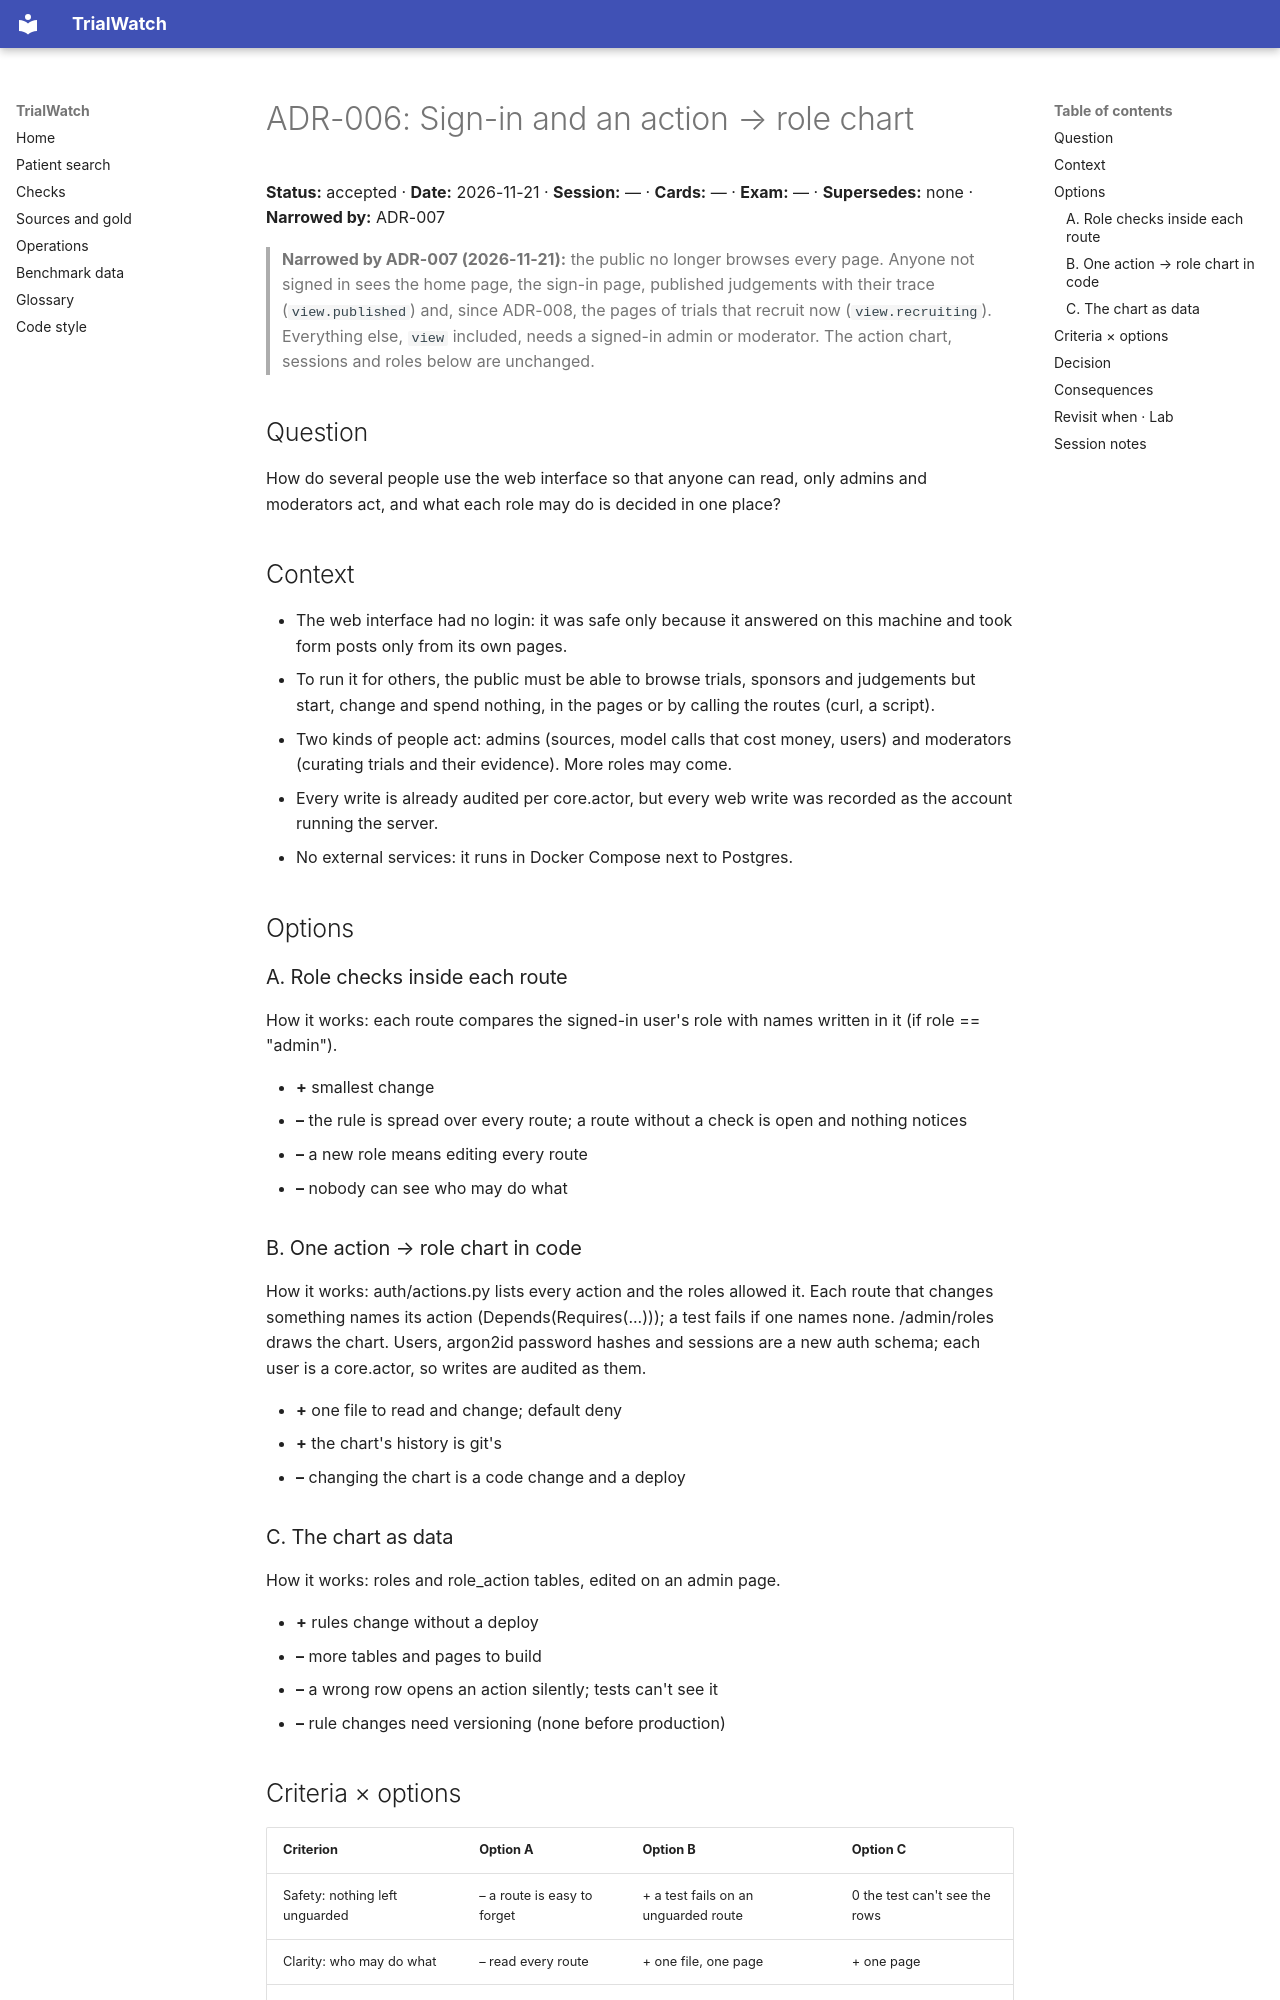

repository: shmarlya/trialwatch · page: adr/ADR-006-auth-and-roles/index.html · generator: mkdocs

# ADR-006: Sign-in and an action → role chart

**Status:** accepted · **Date:** 2026-11-21 · **Session:** — · **Cards:** — · **Exam:** — · **Supersedes:** none · **Narrowed by:** ADR-007

> **Narrowed by ADR-007 (2026-11-21):** the public no longer browses every page. Anyone not signed in sees the
> home page, the sign-in page, published judgements with their trace (`view.published`) and, since
> ADR-008, the pages of trials that recruit now (`view.recruiting`). Everything else, `view` included, needs
> a signed-in admin or moderator. The action chart, sessions and roles below are unchanged.

## Question

How do several people use the web interface so that anyone can read, only admins and moderators act, and what each role may do is decided in one place?

## Context

- The web interface had no login: it was safe only because it answered on this machine and took form posts only from its own pages.
- To run it for others, the public must be able to browse trials, sponsors and judgements but start, change and spend nothing, in the pages or by calling the routes (curl, a script).
- Two kinds of people act: admins (sources, model calls that cost money, users) and moderators (curating trials and their evidence). More roles may come.
- Every write is already audited per core.actor, but every web write was recorded as the account running the server.
- No external services: it runs in Docker Compose next to Postgres.

## Options

### A. Role checks inside each route

How it works: each route compares the signed-in user's role with names written in it (if role == "admin").

- **+** smallest change
- **–** the rule is spread over every route; a route without a check is open and nothing notices
- **–** a new role means editing every route
- **–** nobody can see who may do what

### B. One action → role chart in code

How it works: auth/actions.py lists every action and the roles allowed it. Each route that changes something names its action (Depends(Requires(...))); a test fails if one names none. /admin/roles draws the chart. Users, argon2id password hashes and sessions are a new auth schema; each user is a core.actor, so writes are audited as them.

- **+** one file to read and change; default deny
- **+** the chart's history is git's
- **–** changing the chart is a code change and a deploy

### C. The chart as data

How it works: roles and role_action tables, edited on an admin page.

- **+** rules change without a deploy
- **–** more tables and pages to build
- **–** a wrong row opens an action silently; tests can't see it
- **–** rule changes need versioning (none before production)
